Run: headless pygame with SDL's dummy video driver; simulated clock (each Clock.tick advances the game by its frame time, no real sleeping); random seed 0; keys injected as events and as key.get_pressed() state; no mouse input.
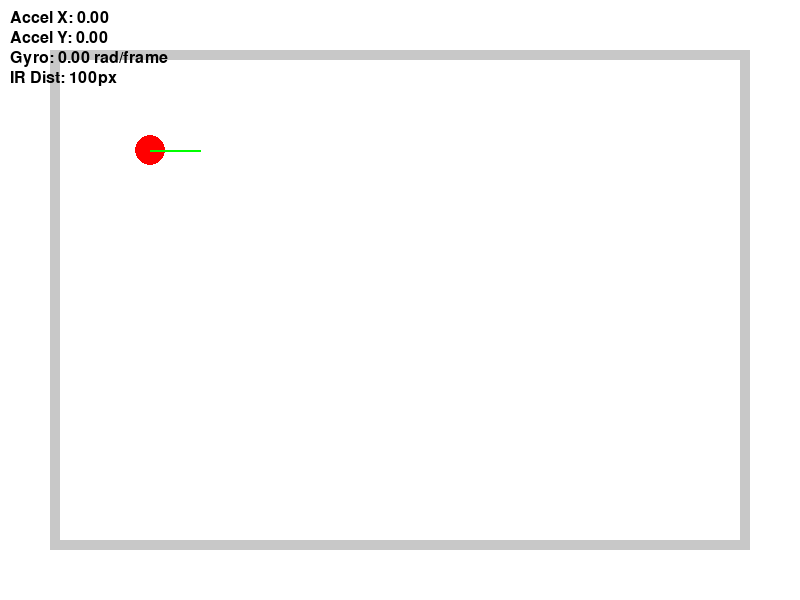
Frame 1 of 4 · flips 1–60 · no input
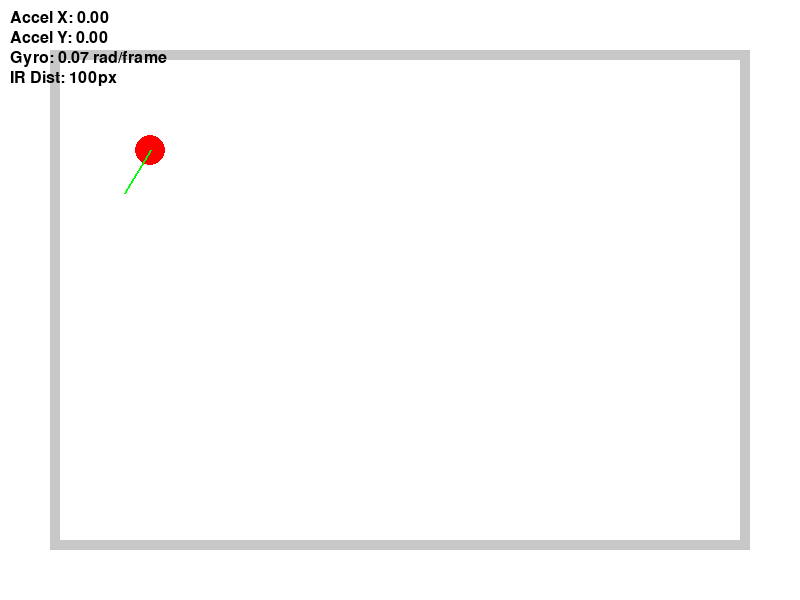
Frame 2 of 4 · flips 61–180 · tapped SPACE, RETURN · held RIGHT (→), D
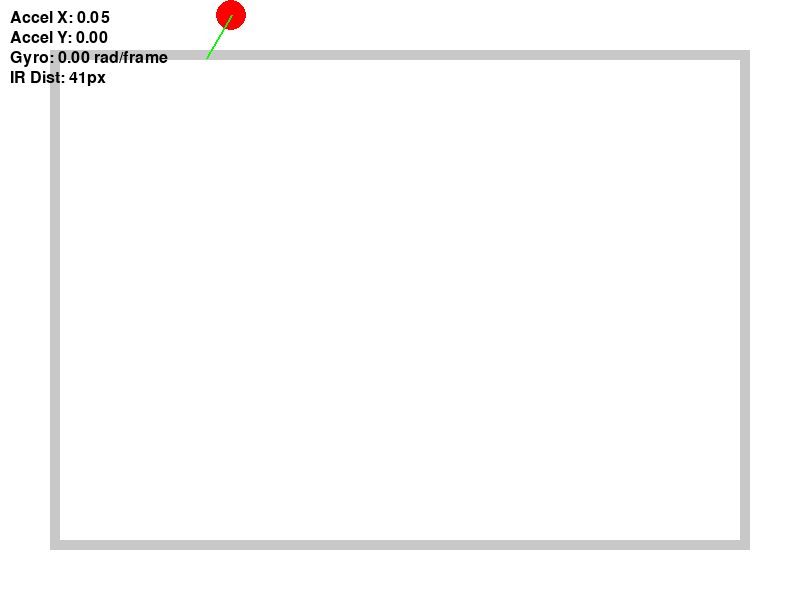
Frame 3 of 4 · flips 181–300 · held DOWN (↓), S
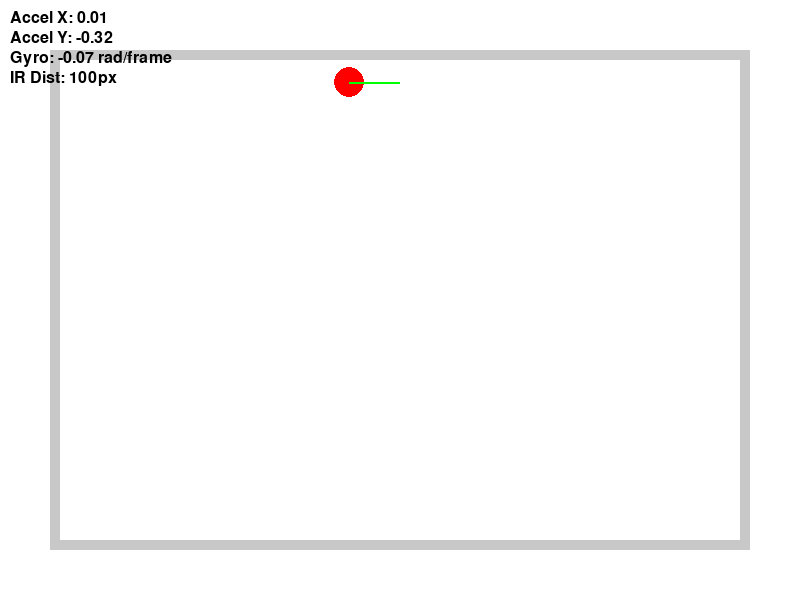
Frame 4 of 4 · flips 301–420 · held LEFT (←), A, UP (↑), W

The pygame program that drew these frames:

import pygame
import math
import sys

# 初期化
WIDTH, HEIGHT = 800, 600
WHITE = (255, 255, 255)
GRAY = (200, 200, 200)
RED = (255, 0, 0)
GREEN = (0, 255, 0)

class Mini4WD:
    def __init__(self, x, y):
        self.x = x
        self.y = y
        self.prev_x = x
        self.prev_y = y
        self.angle = 0
        self.prev_angle = 0
        self.speed = 0
        self.max_speed = 5
        self.accel = 0.1
        self.turn_speed = math.radians(4)
        self.size = 15

    def update(self, keys):
        self.prev_x = self.x
        self.prev_y = self.y
        self.prev_angle = self.angle

        # 操作
        if keys[pygame.K_UP]:
            self.speed = min(self.max_speed, self.speed + self.accel)
        elif keys[pygame.K_DOWN]:
            self.speed = max(-self.max_speed, self.speed - self.accel)
        else:
            self.speed *= 0.95

        if keys[pygame.K_LEFT]:
            self.angle -= self.turn_speed
        if keys[pygame.K_RIGHT]:
            self.angle += self.turn_speed

        # 移動
        self.x += math.cos(self.angle) * self.speed
        self.y += math.sin(self.angle) * self.speed

    def get_acceleration(self):
        ax = (self.x - self.prev_x) - math.cos(self.prev_angle) * self.speed
        ay = (self.y - self.prev_y) - math.sin(self.prev_angle) * self.speed
        return ax, ay

    def get_gyro(self):
        # 角速度（rad/frame）
        return self.angle - self.prev_angle

    def get_ir_distance(self, walls, max_dist=100):
        # 赤外線センサの直線を壁まで伸ばす
        dx = math.cos(self.angle)
        dy = math.sin(self.angle)
        for d in range(1, max_dist):
            px = int(self.x + dx * d)
            py = int(self.y + dy * d)
            if not (0 <= px < WIDTH and 0 <= py < HEIGHT):
                return d
            if walls.get_at((px, py)) != WHITE:
                return d
        return max_dist

    def draw(self, screen):
        pygame.draw.circle(screen, RED, (int(self.x), int(self.y)), self.size)
        # 赤外線センサの線を表示
        dx = math.cos(self.angle)
        dy = math.sin(self.angle)
        pygame.draw.line(screen, GREEN, (self.x, self.y), (self.x + dx * 50, self.y + dy * 50), 2)

def check_wall_collision(car):
    if car.x < car.size:
        car.x = car.size
        car.speed = 0
    elif car.x > WIDTH - car.size:
        car.x = WIDTH - car.size
        car.speed = 0

    if car.y < car.size:
        car.y = car.size
        car.speed = 0
    elif car.y > HEIGHT - car.size:
        car.y = HEIGHT - car.size
        car.speed = 0
    
    if car.x < car.size or car.x > WIDTH - car.size:
        car.angle = math.pi - car.angle
        car.speed *= -0.5  # 少しエネルギー損失



def main():
    pygame.init()
    screen = pygame.display.set_mode((WIDTH, HEIGHT))
    pygame.display.set_caption("Sensor Mini 4WD Simulator")
    clock = pygame.time.Clock()

    car = Mini4WD(150, 150)

    # 壁（サーフェスに描いておく）
    walls = pygame.Surface((WIDTH, HEIGHT))
    walls.fill(WHITE)
    pygame.draw.rect(walls, GRAY, (50, 50, WIDTH - 100, HEIGHT - 100), 10)  # 壁
    # 枠の壁を可視化（5pxの太さで描画）
    pygame.draw.rect(screen, GRAY, (0, 0, WIDTH, HEIGHT), 5)

    running = True
    while running:
        keys = pygame.key.get_pressed()
        for event in pygame.event.get():
            if event.type == pygame.QUIT:
                running = False

        car.update(keys)
        check_wall_collision(car)

        # センサ読み取り
        acc_x, acc_y = car.get_acceleration()
        gyro = car.get_gyro()
        ir_dist = car.get_ir_distance(walls)

        # 表示
        screen.blit(walls, (0, 0))
        car.draw(screen)

        # デバッグ情報表示
        font = pygame.font.SysFont(None, 24)
        info = [
            f"Accel X: {acc_x:.2f}",
            f"Accel Y: {acc_y:.2f}",
            f"Gyro: {gyro:.2f} rad/frame",
            f"IR Dist: {ir_dist}px"
        ]
        for i, text in enumerate(info):
            img = font.render(text, True, (0, 0, 0))
            screen.blit(img, (10, 10 + i * 20))

        pygame.display.flip()
        clock.tick(60)

    pygame.quit()
    sys.exit()

if __name__ == "__main__":
    main()
